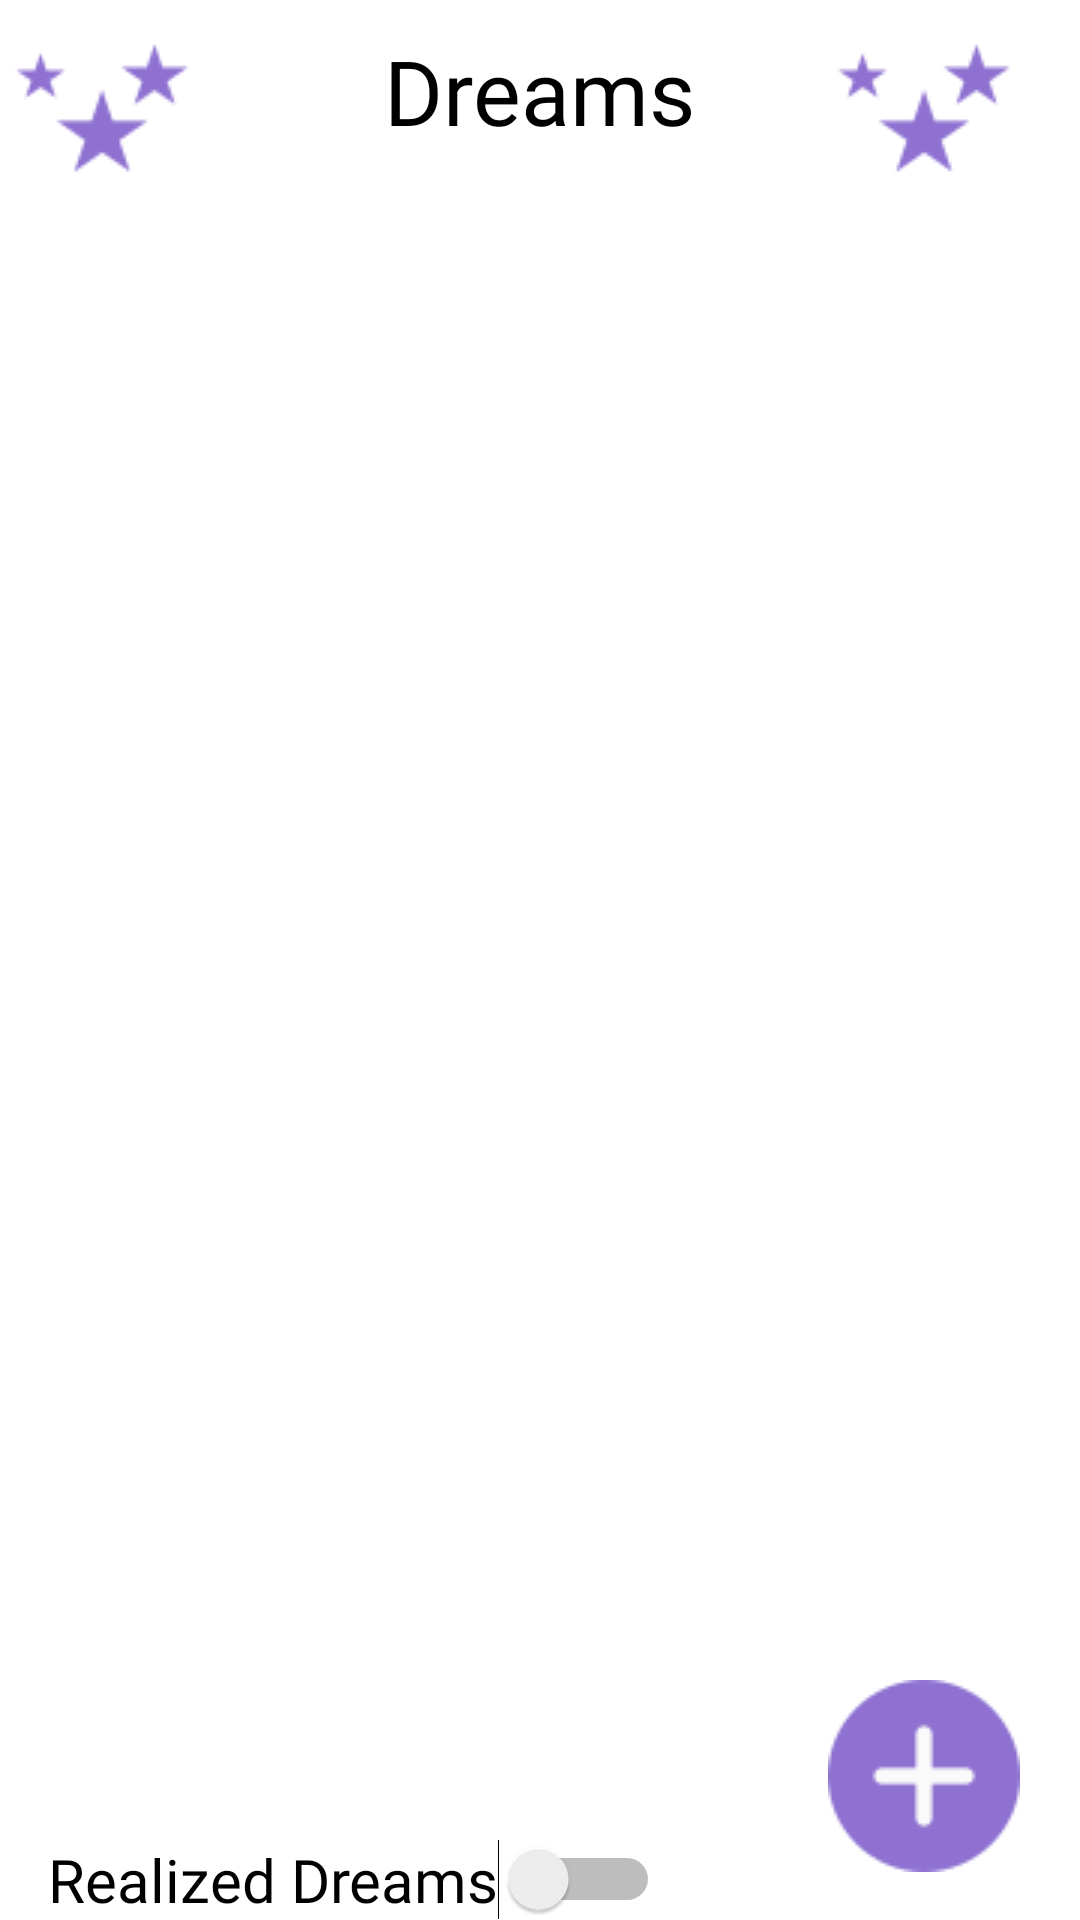

Produce the Android XML layout that renders to this screen, including the resource entries it uses.
<!-- AndroidManifest.xml: application theme Theme.HayallerKitabi -->
<!-- res/layout/fragment_hayaller.xml -->
<?xml version="1.0" encoding="utf-8"?>
<androidx.constraintlayout.widget.ConstraintLayout xmlns:android="http://schemas.android.com/apk/res/android"
    xmlns:app="http://schemas.android.com/apk/res-auto"
    xmlns:tools="http://schemas.android.com/tools"
    android:layout_width="match_parent"
    android:layout_height="match_parent"
    tools:context=".HayallerFragment">


    <TextView
        android:id="@+id/textView"
        android:layout_width="wrap_content"
        android:layout_height="wrap_content"
        android:layout_marginTop="10dp"
        android:fontFamily="@font/berkshire_swash"
        android:text="Dreams"
        android:textColor="@color/black"
        android:textSize="30sp"
        app:layout_constraintEnd_toEndOf="parent"
        app:layout_constraintStart_toStartOf="parent"
        app:layout_constraintTop_toTopOf="parent" />

    <ImageView
        android:id="@+id/imageView2"
        android:layout_width="wrap_content"
        android:layout_height="wrap_content"
        android:layout_marginTop="4dp"
        android:layout_marginEnd="20dp"
        android:src="@drawable/star"
        app:layout_constraintEnd_toEndOf="parent"
        app:layout_constraintTop_toTopOf="parent" />

    <ImageView
        android:id="@+id/imageView3"
        android:layout_marginStart="2dp"
        android:layout_width="wrap_content"
        android:layout_height="wrap_content"
        android:layout_marginTop="4dp"
        android:src="@drawable/star"
        app:layout_constraintStart_toStartOf="parent"
        app:layout_constraintTop_toTopOf="parent" />

    <androidx.recyclerview.widget.RecyclerView
        android:id="@+id/recyclerViewHayaller"
        android:layout_width="0dp"
        android:layout_height="0dp"
        android:layout_marginTop="70dp"
        android:layout_marginBottom="40dp"
        app:layout_constraintBottom_toBottomOf="parent"
        app:layout_constraintEnd_toEndOf="parent"
        app:layout_constraintStart_toStartOf="parent"
        app:layout_constraintTop_toTopOf="parent" />

    <ImageButton
        android:id="@+id/add"
        android:layout_width="wrap_content"
        android:layout_height="wrap_content"
        android:layout_marginEnd="20dp"
        android:layout_marginBottom="16dp"
        android:background="@color/white"
        android:src="@drawable/plus"
        app:layout_constraintBottom_toBottomOf="parent"
        app:layout_constraintEnd_toEndOf="parent" />

    <Switch
        android:id="@+id/switch1"
        android:layout_width="wrap_content"
        android:layout_height="wrap_content"
        android:layout_marginStart="16dp"
        android:fontFamily="@font/berkshire_swash"
        android:text="Realized Dreams"
        android:textSize="20sp"
        android:textColor="@color/black"
        app:layout_constraintBottom_toBottomOf="parent"
        app:layout_constraintStart_toStartOf="parent" />

</androidx.constraintlayout.widget.ConstraintLayout>
<!-- resources referenced by this layout -->
<resources>
  <color name="black">#FF000000</color>
  <color name="white">#FFFFFFFF</color>
  <!-- drawable plus: png bitmap (drawable, 3098 bytes) -->
  <!-- drawable star: png bitmap (drawable, 1634 bytes) -->
  <style name="Theme.HayallerKitabi" parent="Theme.MaterialComponents.DayNight.NoActionBar">
          
          <item name="colorPrimary">@color/purple_500</item>
          <item name="colorPrimaryVariant">@color/purple_700</item>
          <item name="colorOnPrimary">@color/white</item>
          
          <item name="colorSecondary">@color/teal_200</item>
          <item name="colorSecondaryVariant">@color/teal_700</item>
          <item name="colorOnSecondary">@color/black</item>
          
          <item name="android:statusBarColor" tools:targetApi="l">?attr/colorPrimaryVariant</item>
          
      </style>
  <color name="purple_500">#DED3F5</color>
  <color name="purple_700">#8E71D1</color>
  <color name="teal_200">#FF03DAC5</color>
  <color name="teal_700">#FF018786</color>
</resources>
